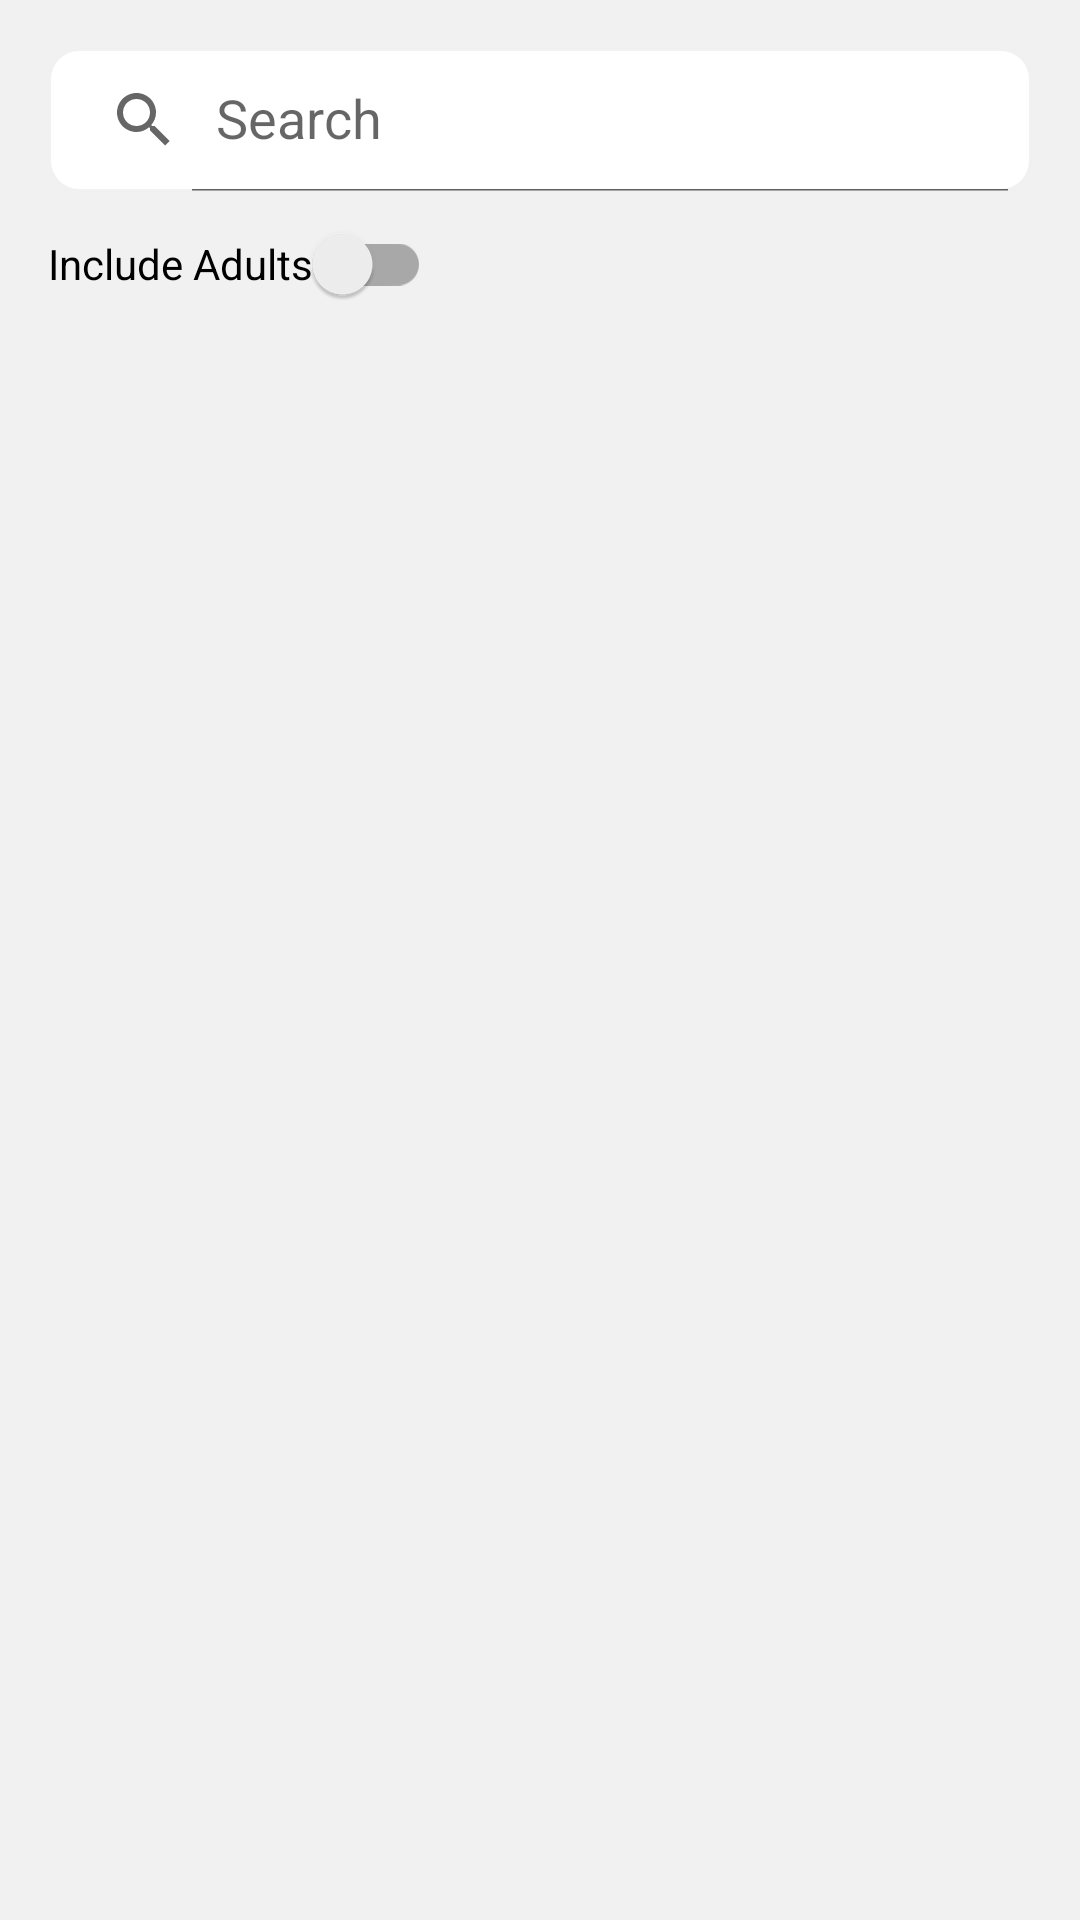

Write the Android layout XML for this screen, with the resource values it uses.
<!-- AndroidManifest.xml: application theme Theme.themoviedb -->
<!-- res/layout/activity_movies_list.xml -->
<?xml version="1.0" encoding="utf-8"?>
<RelativeLayout xmlns:android="http://schemas.android.com/apk/res/android"
    xmlns:app="http://schemas.android.com/apk/res-auto"
    android:layout_width="match_parent"
    android:layout_height="match_parent"
    android:background="@color/light_gray">

    <LinearLayout
        android:layout_width="match_parent"
        android:layout_height="match_parent"
        android:layout_margin="16dp"
        android:orientation="vertical">

        <androidx.appcompat.widget.SearchView
            android:id="@+id/search_view"
            android:layout_width="match_parent"
            android:layout_height="wrap_content"
            android:background="@drawable/rounded_corner_bg"
            android:iconifiedByDefault="false"
            app:iconifiedByDefault="false"
            app:queryHint="@string/search_hint" />

        <androidx.appcompat.widget.SwitchCompat
            android:id="@+id/adults_switch"
            android:layout_width="wrap_content"
            android:layout_height="wrap_content"
            android:text="@string/include_adults" />

        <androidx.recyclerview.widget.RecyclerView
            android:id="@+id/movies_recycler_view"
            android:layout_width="match_parent"
            android:layout_height="match_parent"
            android:layout_marginTop="8dp" />
    </LinearLayout>

    <ProgressBar
        android:id="@+id/loader_view"
        android:layout_width="40dp"
        android:layout_height="40dp"
        android:layout_centerInParent="true"
        android:visibility="gone" />

</RelativeLayout>
<!-- resources referenced by this layout -->
<resources>
  <color name="light_gray">#F3F1F1F1</color>
  <!-- drawable rounded_corner_bg (drawable) -->
  <?xml version="1.0" encoding="utf-8"?>
  <shape xmlns:android="http://schemas.android.com/apk/res/android"
      android:shape="rectangle">
      <stroke
          android:width="1dp"
          android:color="@color/light_gray" />
      <solid android:color="@color/white" />
      <corners android:radius="10dp" />
  </shape>
  <string name="include_adults">Include Adults</string>
  <string name="search_hint">Search</string>
  <style name="Theme.themoviedb" parent="Theme.MaterialComponents.DayNight.DarkActionBar">
          
          <item name="colorPrimary">@color/orange_500</item>
          <item name="colorPrimaryVariant">@color/orange_700</item>
          <item name="colorOnPrimary">@color/white</item>
          
          <item name="colorSecondary">@color/teal_200</item>
          <item name="colorSecondaryVariant">@color/teal_700</item>
          <item name="colorOnSecondary">@color/black</item>
          
          <item name="android:statusBarColor" tools:targetApi="l">?attr/colorPrimaryVariant</item>
          
      </style>
  <color name="white">#FFFFFFFF</color>
  <color name="orange_500">#FF9800</color>
  <color name="orange_700">#F44336</color>
  <color name="teal_200">#FF03DAC5</color>
  <color name="teal_700">#FF018786</color>
  <color name="black">#FF000000</color>
</resources>
